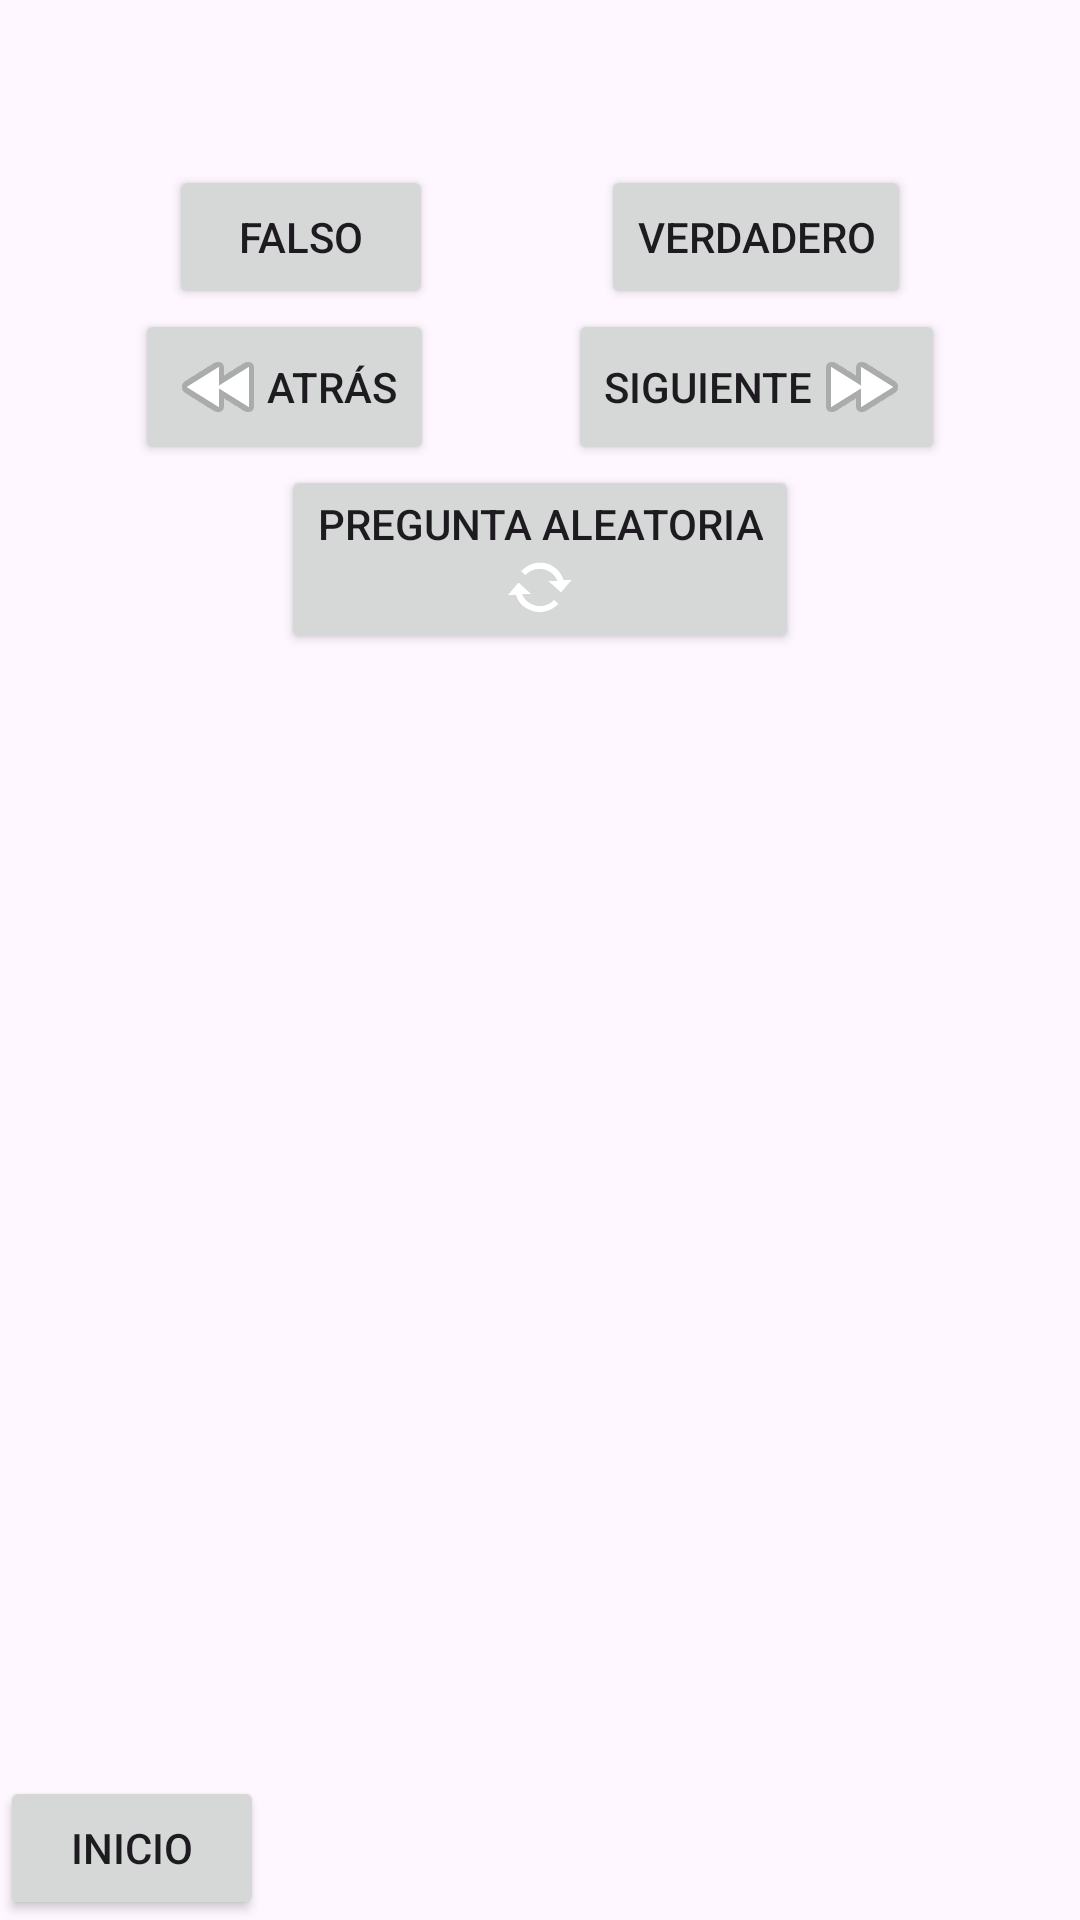

Here is an Android app screen rendered from its layout file. Give the layout XML and the strings, colors and styles it references.
<!-- AndroidManifest.xml: application theme Theme.AppTrueFalse -->
<!-- res/layout/activity_main.xml -->
<?xml version="1.0" encoding="utf-8"?>
<androidx.constraintlayout.widget.ConstraintLayout xmlns:android="http://schemas.android.com/apk/res/android"
    xmlns:app="http://schemas.android.com/apk/res-auto"
    xmlns:tools="http://schemas.android.com/tools"
    android:id="@+id/main"
    android:layout_width="match_parent"
    android:layout_height="match_parent"
    tools:context=".Buzz">

    <TextView
        android:id="@+id/pregunta"
        style="@style/TextoPregunta"
        android:text=""
        android:layout_marginTop="@dimen/margenpregunta"

        app:layout_constraintEnd_toEndOf="parent"
        app:layout_constraintStart_toStartOf="parent"
        app:layout_constraintTop_toTopOf="parent"
        />

    <Button
        android:id="@+id/botontrue"
        style="@style/Wrap"
        android:text="@string/botontrue"

        app:layout_constraintTop_toBottomOf="@+id/pregunta"
        app:layout_constraintStart_toEndOf="@+id/botonfalse"
        app:layout_constraintEnd_toEndOf="parent"
        />

    <Button
        android:id="@+id/botonfalse"
        style="@style/Wrap"
        android:text="@string/botonfalse"

        app:layout_constraintTop_toBottomOf="@+id/pregunta"
        app:layout_constraintEnd_toStartOf="@+id/botontrue"
        app:layout_constraintStart_toStartOf="parent"
        />

    <androidx.constraintlayout.widget.Group
        android:id="@+id/gruporeproductor"
        style="@style/Wrap"
        android:visibility="gone"

        app:constraint_referenced_ids="playopause,tiempototal,tiempotranscurrido,loop,seekbar,botonweb"
        />

    <ImageButton
        android:id="@+id/playopause"
        style="@style/BotonIcono"
        android:src="@drawable/play"

        app:layout_constraintTop_toBottomOf="@id/botonfalse"
        app:layout_constraintStart_toStartOf="parent"
        app:layout_constraintEnd_toStartOf="@id/tiempotranscurrido"
        />

    <TextView
        android:id="@+id/tiempotranscurrido"
        style="@style/Wrap"

        app:layout_constraintTop_toTopOf="@id/playopause"
        app:layout_constraintBottom_toBottomOf="@id/playopause"
        app:layout_constraintStart_toEndOf="@id/playopause"
        app:layout_constraintEnd_toStartOf="@id/seekbar"
        />

    <SeekBar
        android:id="@+id/seekbar"
        android:layout_width="0dp"
        android:layout_height="wrap_content"

        app:layout_constraintTop_toTopOf="@id/playopause"
        app:layout_constraintBottom_toBottomOf="@id/playopause"
        app:layout_constraintStart_toEndOf="@id/tiempotranscurrido"
        app:layout_constraintEnd_toStartOf="@id/tiempototal"
        />

    <TextView
        android:id="@+id/tiempototal"
        style="@style/Wrap"

        app:layout_constraintTop_toTopOf="@id/playopause"
        app:layout_constraintBottom_toBottomOf="@id/playopause"
        app:layout_constraintStart_toEndOf="@id/seekbar"
        app:layout_constraintEnd_toStartOf="@id/loop"
        />

    <ImageButton
        android:id="@+id/loop"
        style="@style/BotonIcono"
        android:src="@drawable/loop"

        app:layout_constraintTop_toTopOf="@id/playopause"
        app:layout_constraintBottom_toBottomOf="@id/playopause"
        app:layout_constraintStart_toEndOf="@id/tiempototal"
        app:layout_constraintEnd_toStartOf="@id/botonweb"
        />

    <ImageButton
        android:id="@+id/botonweb"
        style="@style/BotonIcono"
        android:src="@drawable/info"

        app:layout_constraintTop_toTopOf="@+id/playopause"
        app:layout_constraintBottom_toBottomOf="@+id/playopause"
        app:layout_constraintStart_toEndOf="@+id/loop"
        app:layout_constraintEnd_toEndOf="parent"
        />

    <Button
        android:id="@+id/botonnext"
        style="@style/Wrap"
        android:drawableRight="@android:drawable/ic_media_ff"
        android:text="@string/botonnext"

        app:layout_constraintEnd_toEndOf="parent"
        app:layout_constraintStart_toEndOf="@+id/botonback"
        app:layout_constraintTop_toBottomOf="@+id/playopause"
        />

    <Button
        android:id="@+id/botonback"
        style="@style/Wrap"
        android:drawableLeft="@android:drawable/ic_media_rew"
        android:text="@string/botonback"

        app:layout_constraintTop_toBottomOf="@+id/playopause"
        app:layout_constraintEnd_toStartOf="@+id/botonnext"
        app:layout_constraintStart_toStartOf="parent"
        />

    <Button
        android:id="@+id/botonrandom"
        style="@style/Wrap"
        android:text="@string/botonrandom"
        android:drawableBottom="@android:drawable/stat_notify_sync"

        app:layout_constraintTop_toBottomOf="@+id/botonback"
        app:layout_constraintEnd_toEndOf="parent"
        app:layout_constraintStart_toStartOf="parent"
        />

    <TextView
        android:id="@+id/respuesta"
        style="@style/TextoCentrado"
        android:text=""
        android:layout_marginTop="@dimen/margenrespuesta"

        app:layout_constraintTop_toBottomOf="@id/botonrandom"
        app:layout_constraintEnd_toEndOf="parent"
        app:layout_constraintStart_toStartOf="parent"
        />

    <TextView
        android:id="@+id/timer"
        style="@style/TextoCentrado"
        android:text=""

        app:layout_constraintStart_toStartOf="parent"
        app:layout_constraintEnd_toEndOf="parent"
        app:layout_constraintTop_toBottomOf="@+id/respuesta"
        />

    <Button
        android:id="@+id/inicio"
        style="@style/Wrap"
        android:text="@string/botoninicio"

        app:layout_constraintStart_toStartOf="parent"
        app:layout_constraintBottom_toBottomOf="parent"
        />

</androidx.constraintlayout.widget.ConstraintLayout>
<!-- resources referenced by this layout -->
<resources>
  <dimen name="margenpregunta">25dp</dimen>
  <dimen name="margenrespuesta">30dp</dimen>
  <!-- drawable loop: png bitmap (drawable, 3484 bytes) -->
  <string name="botonback">Atrás</string>
  <string name="botonfalse">Falso</string>
  <string name="botoninicio">Inicio</string>
  <string name="botonnext">Siguiente</string>
  <string name="botonrandom">Pregunta aleatoria</string>
  <string name="botontrue">Verdadero</string>
  <style name="BotonIcono">
          <item name="android:layout_width">@dimen/tamañoicono</item>
          <item name="android:layout_height">@dimen/tamañoicono</item>
          <item name="android:scaleType">fitCenter</item>
          <item name="android:background">@color/transparent</item>
      </style>
  <style name="TextoCentrado" parent="Wrap">
          <item name="android:textAlignment">center</item>
      </style>
  <style name="TextoPregunta" parent="TextoCentrado">
          <item name="android:layout_width">match_parent</item>
          <item name="android:layout_height">@dimen/alturapregunta</item>
      </style>
  <style name="Wrap">
          <item name="android:layout_width">wrap_content</item>
          <item name="android:layout_height">wrap_content</item>
      </style>
  <style name="Theme.AppTrueFalse" parent="Base.Theme.AppTrueFalse" />
  <color name="transparent">#00000000</color>
  <dimen name="alturapregunta">30dp</dimen>
  <style name="Base.Theme.AppTrueFalse" parent="Theme.Material3.DayNight.NoActionBar">
          
          
      </style>
</resources>
